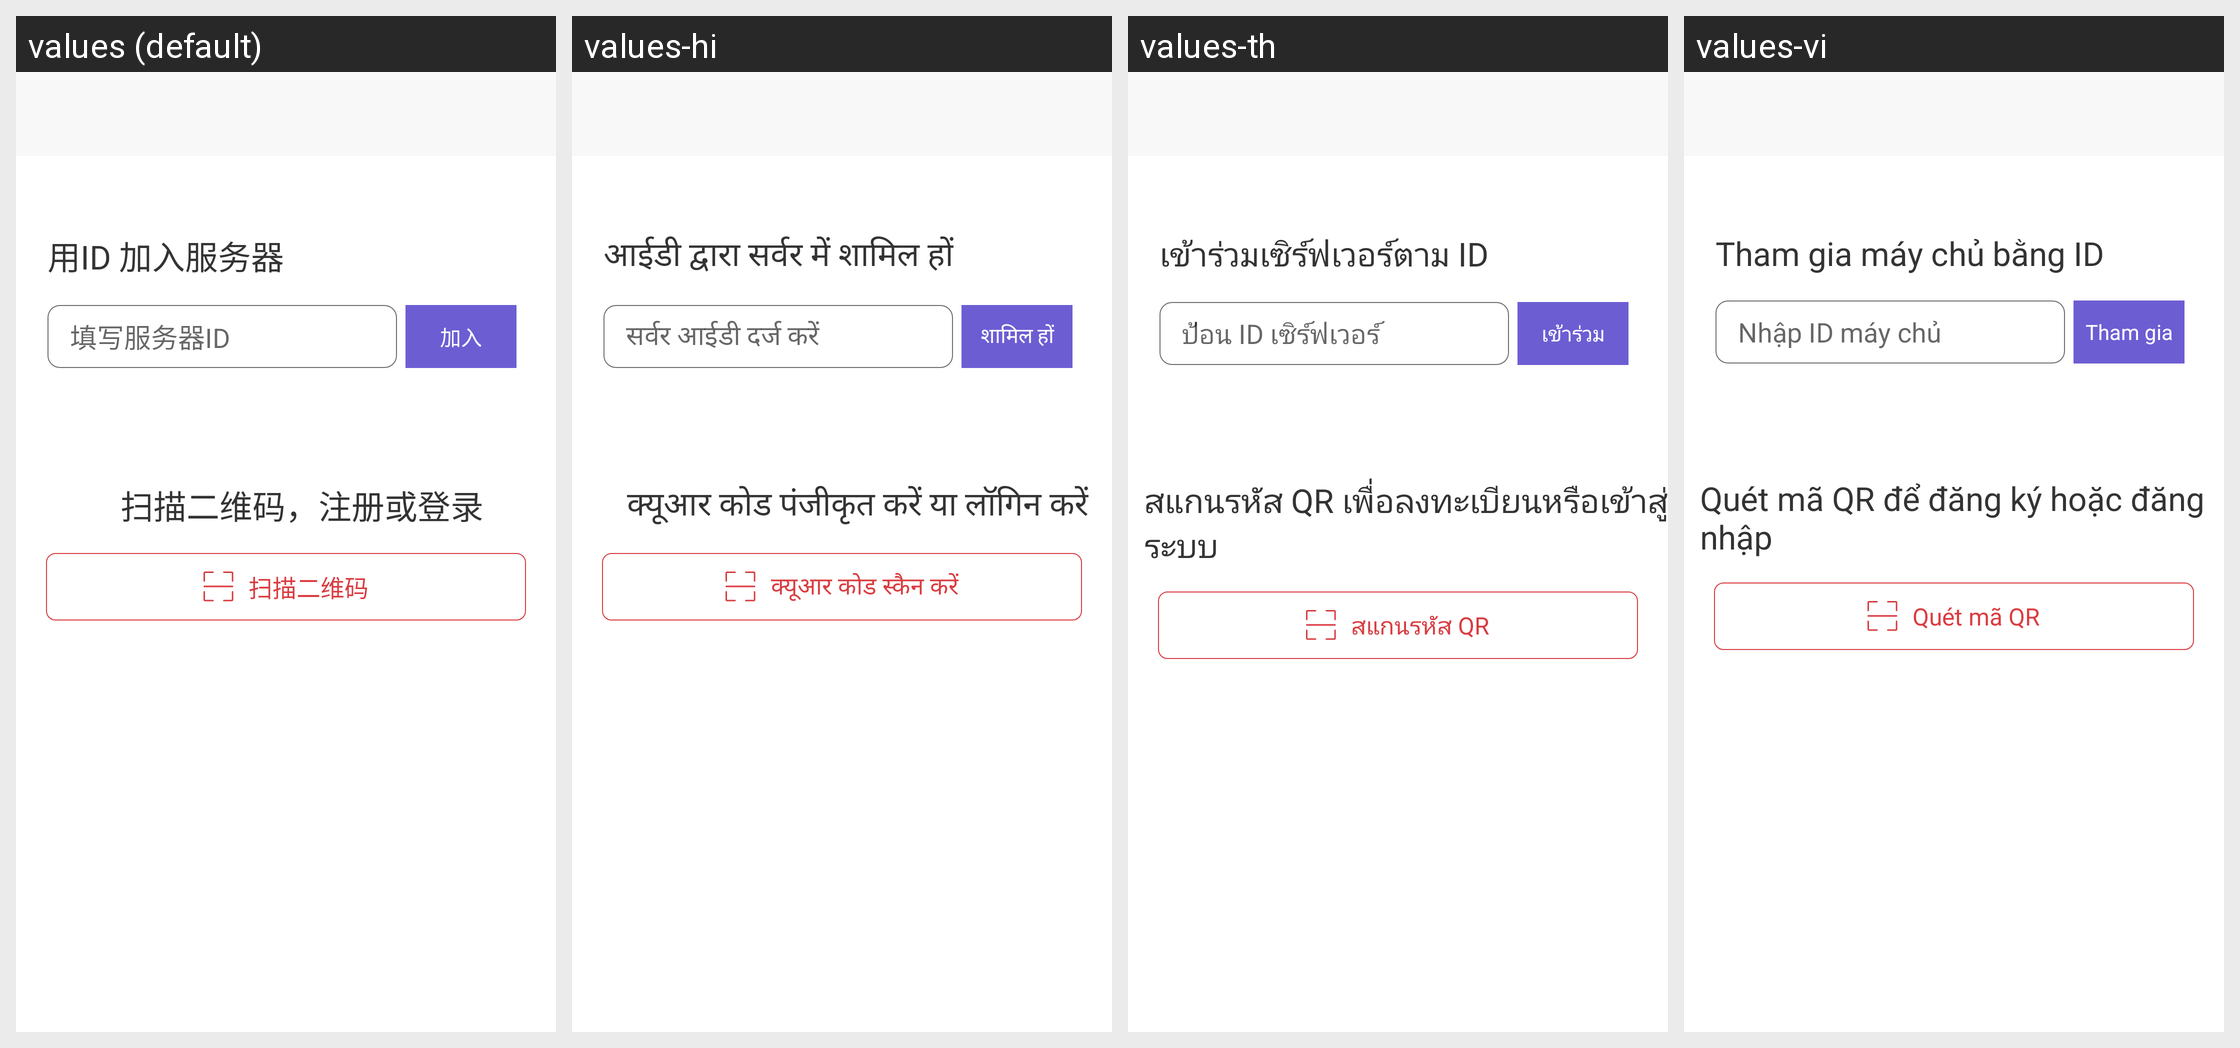

Translations of the strings shown on this Android screen, per locale in the grid:
Android screen res/layout/activity_change_serviceid.xml rendered under 4 locales, left to right: values (default), values-hi, values-th, values-vi. Device: Nexus 5 (rendered at 1080×1920; each locale shown at half size, 540×960, under a caption strip naming it); theme AppTheme.
Other locales in the repository, not shown: values-en, values-es, values-hk, values-id, values-in, values-my, values-ph, values-pt.
Strings drawn on this screen, with the default value and each locale's value (text and hints the layout hard-codes, and strings that could not be matched under every locale, appear in the picture but are not listed):

jiarufuwuqi
  values: 用ID 加入服务器
  values-hi: आईडी द्वारा सर्वर में शामिल हों
  values-th: เข้าร่วมเซิร์ฟเวอร์ตาม ID
  values-vi: Tham gia máy chủ bằng ID

tianxiefuwuqi
  values: 填写服务器ID
  values-hi: सर्वर आईडी दर्ज करें
  values-th: ป้อน ID เซิร์ฟเวอร์
  values-vi: Nhập ID máy chủ

jiaru
  values: 加入
  values-hi: शामिल हों
  values-th: เข้าร่วม
  values-vi: Tham gia

saomiaoerweima
  values: 扫描二维码，注册或登录
  values-hi: क्यूआर कोड पंजीकृत करें या लॉगिन करें
  values-th: สแกนรหัส QR เพื่อลงทะเบียนหรือเข้าสู่ระบบ
  values-vi: Quét mã QR để đăng ký hoặc đăng nhập

saomiaoerweima_2
  values: 扫描二维码
  values-hi: क्यूआर कोड स्कैन करें
  values-th: สแกนรหัส QR
  values-vi: Quét mã QR
